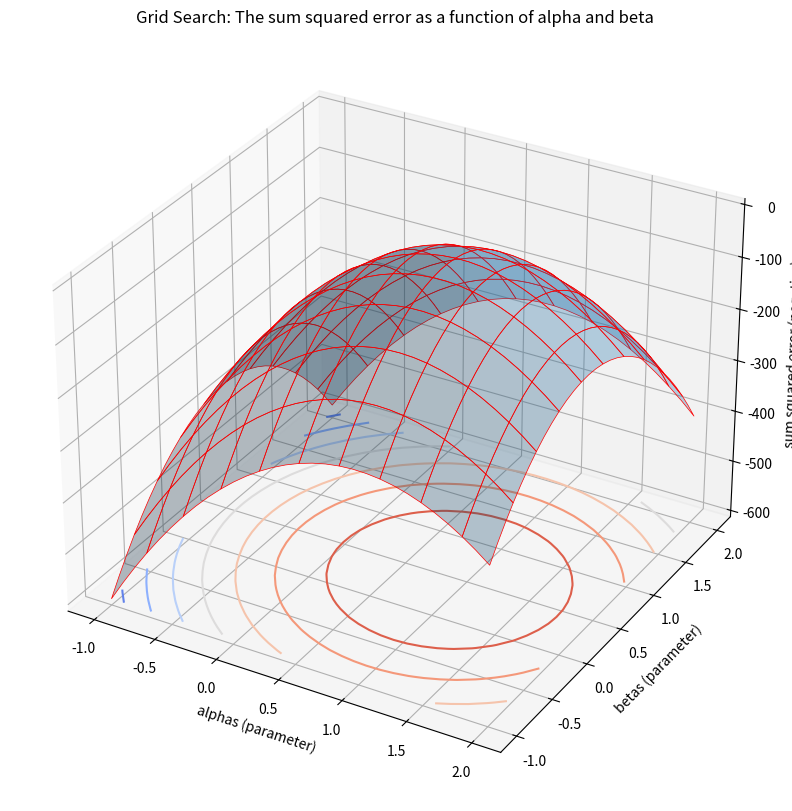

Here is the Python script that generated this plot:
import matplotlib.pyplot as plt
import numpy as np

np.random.seed(0)

# START: Generate fake-data (simulation).
n = 100 # number of observations.
xs = np.random.normal(size = n) # random values for x.
mu = 0.9 + xs * 0.4 # mean values for y.
sigma = 0.1

ys = np.random.normal(scale = sigma, size = n) + mu # final output y.

# END: Generate fake-data  (simulation).

# Seaching a grid of values for alpha and beta 
# (stupid idea, since this does not scale if we have more parameter).
alphas = [] 
betas = [] 
sum_squared_errors = []

grid = 30

# Model fitting by searching (learning) parameters.
for alpha in np.linspace(-1, 2, grid): # Parameter 1 , np.linespace is a function that returns evenly spaced numbers over a specified interval. (startint at some poin, ending at some point)
    for beta in np.linspace(-1, 2, grid): # Parameter 2
        
        # Define our model.
        def model(x):
            return alpha + beta * x

        # Calculate the sum squared error on the data.
        sum_squared_error = sum(np.power(ys - model(xs), 2))

        alphas.append(alpha)
        betas.append(beta)
        sum_squared_errors.append(sum_squared_error)
        

# Plot it nicely. Plot the NEGATIVE error (to make it a hill).
fig = plt.figure(figsize=(15,10))
ax = fig.add_subplot(projection='3d')

# Numply, reshaping madness.
alphas = np.array(alphas).reshape(grid, grid)
betas = np.array(betas).reshape(grid, grid)
neg_sum_squared_errors = - np.array(sum_squared_errors).reshape(grid, grid)

# Plot hill and contour.
ax.plot_surface(alphas, betas, neg_sum_squared_errors, edgecolor='red', lw=0.5, rstride=3, cstride=3, alpha=0.3)
ax.contour(alphas, betas, neg_sum_squared_errors, zdir='z', offset=np.min(neg_sum_squared_errors), cmap='coolwarm')

# Add nice lables to the plot.
ax.set_xlabel('alphas (parameter)')
ax.set_ylabel('betas (parameter)')
ax.set_zlabel('sum squared error (negative)')

ax.set_title('Grid Search: The sum squared error as a function of alpha and beta')

plt.show()